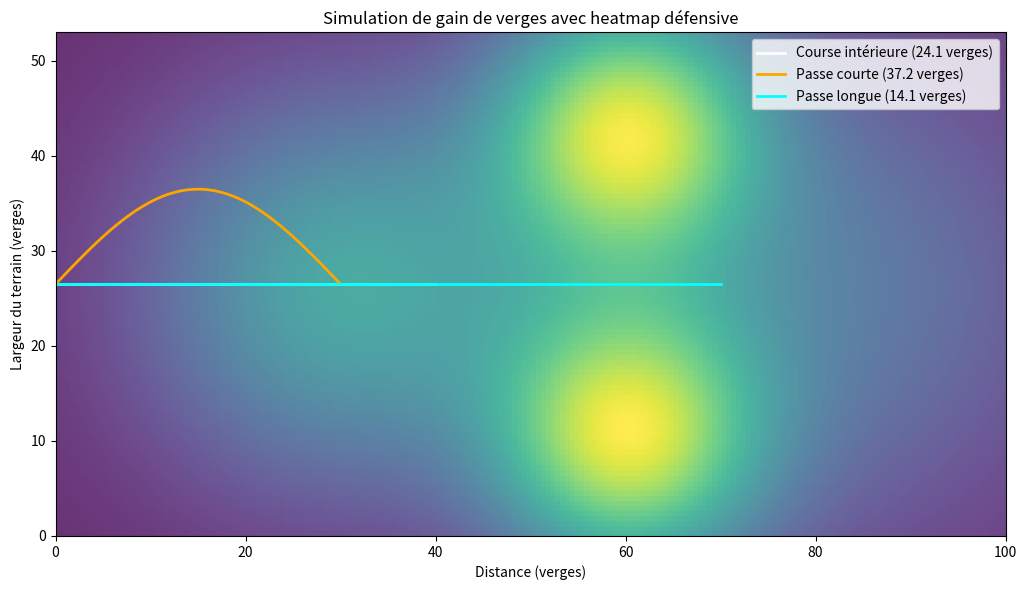

Source code (Python):
import numpy as np
import matplotlib.pyplot as plt

# Taille du terrain
field_length = 100  # verges
field_width = 53    # verges

# Grille spatiale
x = np.linspace(0, field_length, 200)
y = np.linspace(0, field_width, 100)
X, Y = np.meshgrid(x, y)

# Heatmap défensive synthétique (zones à haute densité défensive)
defense_heatmap = (
    0.5 * np.exp(-((X - 30) ** 2 + (Y - 26) ** 2) / (2 * 15 ** 2)) +
    0.8 * np.exp(-((X - 60) ** 2 + (Y - 10) ** 2) / (2 * 10 ** 2)) +
    0.8 * np.exp(-((X - 60) ** 2 + (Y - 43) ** 2) / (2 * 10 ** 2)) +
    0.3 * np.exp(-((X - 80) ** 2 + (Y - 26) ** 2) / (2 * 20 ** 2))
)
defense_heatmap /= defense_heatmap.max()  # Normalisation

# Fonctions trajectoires offensives
def course_interieure():
    x = np.linspace(0, 40, 100)
    y = np.full_like(x, field_width / 2)
    return x, y

def passe_courte():
    x = np.linspace(0, 30, 100)
    y = field_width / 2 + 10 * np.sin(np.linspace(0, np.pi, 100))
    return x, y

def passe_longue():
    x = np.linspace(0, 70, 100)
    y = np.full_like(x, field_width / 2)
    return x, y

# Estimation du gain de verges
def gain_simulé(xtraj, ytraj, heatmap, Xgrid, Ygrid, seuil=0.5):
    gain = len(xtraj)
    for i in range(len(xtraj)):
        x_i = xtraj[i]
        y_i = ytraj[i]
        ix = np.abs(Xgrid[0] - x_i).argmin()
        iy = np.abs(Ygrid[:,0] - y_i).argmin()
        if heatmap[iy, ix] > seuil:
            gain = i
            break
    return x[gain] if gain < len(xtraj) else xtraj[-1]

# Calcul des gains pour chaque trajectoire
x1, y1 = course_interieure()
x2, y2 = passe_courte()
x3, y3 = passe_longue()

gain1 = gain_simulé(x1, y1, defense_heatmap, X, Y, seuil=0.4)
gain2 = gain_simulé(x2, y2, defense_heatmap, X, Y, seuil=0.4)
gain3 = gain_simulé(x3, y3, defense_heatmap, X, Y, seuil=0.4)

# Visualisation
plt.figure(figsize=(12, 6))
plt.imshow(defense_heatmap, extent=[0, field_length, 0, field_width], origin='lower', cmap='viridis', alpha=0.8)
plt.plot(x1, y1, label=f"Course intérieure ({gain1:.1f} verges)", color="white", linewidth=2)
plt.plot(x2, y2, label=f"Passe courte ({gain2:.1f} verges)", color="orange", linewidth=2)
plt.plot(x3, y3, label=f"Passe longue ({gain3:.1f} verges)", color="cyan", linewidth=2)
plt.legend(loc='upper right')
plt.title("Simulation de gain de verges avec heatmap défensive")
plt.xlabel("Distance (verges)")
plt.ylabel("Largeur du terrain (verges)")
plt.tight_layout()
plt.grid(False)
plt.show()